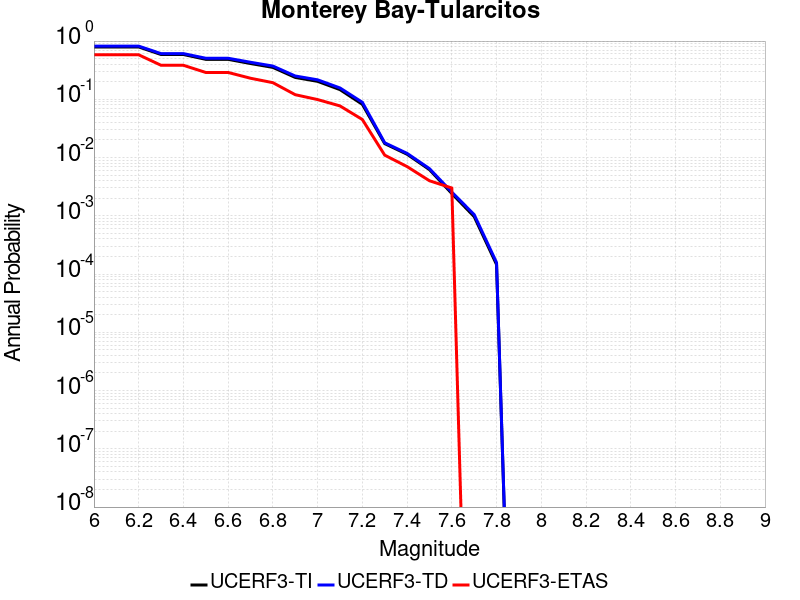

Values plotted in this chart, from the file beside it:
Magnitude, UCERF3-TI Prob, UCERF3-TD Prob, UCERF3-ETAS Prob
6.0, 0.7924, 0.8188, 0.581
6.1, 0.7924, 0.8188, 0.581
6.2, 0.7924, 0.8188, 0.581
6.3, 0.5881, 0.6092, 0.384
6.4, 0.5881, 0.6092, 0.384
6.5, 0.4858, 0.5071, 0.289
6.6, 0.4856, 0.5069, 0.289
6.7, 0.4115, 0.4325, 0.23
6.8, 0.3532, 0.3723, 0.193
6.9, 0.2374, 0.2514, 0.12
7.0, 0.2035, 0.216, 0.099
7.1, 0.1467, 0.1567, 0.077
7.2, 0.08213, 0.08888, 0.045
7.3, 0.01736, 0.01794, 0.011
7.4, 0.0114, 0.01181, 0.007
7.5, 0.006213, 0.006465, 0.004
7.6, 0.002416, 0.002553, 0.003
7.7, 9.694549E-4, 0.00105, 0.0
7.8, 1.4588145E-4, 1.5766807E-4, 0.0
